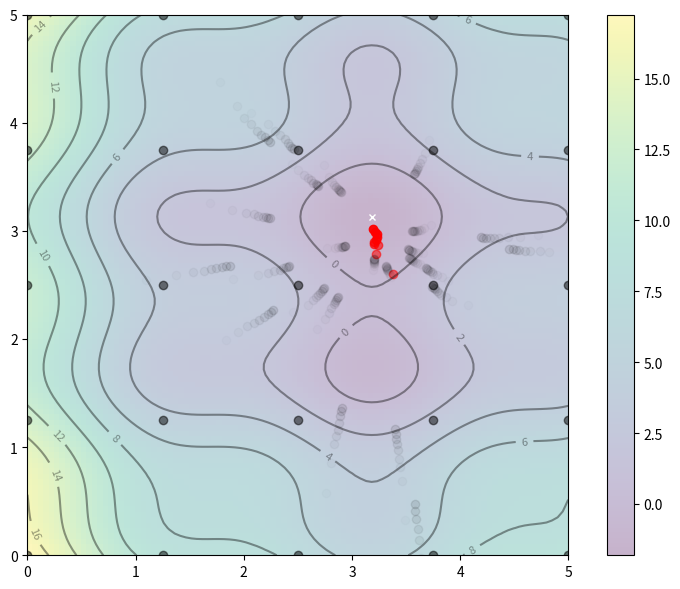

Here is the Python script that generated this plot:
import numpy as np
import matplotlib.pyplot as plt
from matplotlib.animation import FuncAnimation

# Basic implementation of the CBO Algorithm described in "A consensus-based global
# optimization method for high dimensional machine learning problems" Section 2, Algorithm 2.1

def g(x,y):
    "Objective function"
    return (x-3.14)**2 + (y-2.72)**2 + np.sin(3*x+1.41) + np.sin(4*y-1.73)

def f(x,y):
    return (x-1)**2 + (y-5)**2

# Step 0:
# Generate the random particles according to the same distribution rho_0 and
# introduce a remainder set R_0 to be empty
# We start with 2d example

dimensions = 2
n_particles = 25
beta_0 = 3
learning_rate_0 = 1.0 # gamma
noise_rate_0 = 0.4 # sigma
drift_rate = 0.2 # lambda
stopping_criterion = 1e-8
particle_indices = list(range(0, n_particles))
X = np.random.rand(n_particles, dimensions) * 5
X = np.array(np.meshgrid(np.linspace(0,5,5), np.linspace(0,5,5))).reshape(2,25).T

n_steps = 100

# Compute and plot the function in 3D within [0,5]x[0,5]
x, y = np.array(np.meshgrid(np.linspace(0,5,100), np.linspace(0,5,100)))
z = g(x, y)

# Find the global minimum
x_min = x.ravel()[z.argmin()]
y_min = y.ravel()[z.argmin()]

# Set up base figure: The contour map
fig, ax = plt.subplots(figsize=(8,6))
fig.set_tight_layout(True)
img = ax.imshow(z, extent=[0, 5, 0, 5], origin='lower', cmap='viridis', alpha=0.3)
fig.colorbar(img, ax=ax)
ax.plot([x_min], [y_min], marker='x', markersize=5, color="white")
contours = ax.contour(x, y, z, 10, colors='black', alpha=0.4)
ax.clabel(contours, inline=True, fontsize=8, fmt="%.0f")
# pbest_plot = ax.scatter(pbest[0], pbest[1], marker='o', color='black', alpha=0.5)
p_plot = ax.scatter(X[:,0], X[:,1], marker='o', color='black', alpha=0.5)
# p_arrow = ax.quiver(X[0], X[1], V[0], V[1], color='blue', width=0.005, angles='xy', scale_units='xy', scale=1)
# gbest_plot = plt.scatter([gbest[0]], [gbest[1]], marker='*', s=100, color='black', alpha=0.4)
ax.set_xlim([0,5])
ax.set_ylim([0,5])
fig.savefig('test.png')

centers = []

for k in range(n_steps):

    noise_rate = noise_rate_0/np.log(k+2)
    beta = beta_0*np.log(k+2)
    learning_rate = learning_rate_0*1/(k+1)

    # beta = beta_0
    # noise_rate = noise_rate_0
    # learning_rate = learning_rate_0

    # Step 1.1 Calculate the function values (or approximated values) of the to be
    # minimised function at the location of the particles at the batches
    L = g(X[:, 0], X[:, 1])
    # Step 2.2 Calcualate center of batch particles
    mu = np.exp(-beta*L)
    # Expand dimension of factor mu so elementwise multiplication with X is possible
    mu = mu.reshape(-1, 1)
    center = 1/np.sum(mu) * np.sum(X*mu, 0)
    # Step 2.3 Update particles
    # Calculate deviation of particles from common center from center deviation
    deviation_from_center = X - center
    consensus_term = drift_rate*learning_rate*deviation_from_center
    # Calculate deviation from common center with random disturbance
    normal_disturbance = np.random.normal(0.0, 1.0, (n_particles, dimensions))
    diffusion_term = noise_rate*learning_rate*deviation_from_center*normal_disturbance
    X = X - consensus_term + diffusion_term
    centers.append(center)
    if k > 0:
        center_difference = centers[-2] - centers[-1]
        # Step 3: Check the stopping criterion
        if 1/dimensions*np.linalg.norm(center_difference)**2 <= stopping_criterion:
            break
    if k%10==0:
        ax.scatter(center[0], center[1], color='red', alpha = k/(2*n_steps) + 0.5)
        p_plot = ax.scatter(X[:,0], X[:,1], marker='o', color='black', alpha=k/n_steps*0.1)
fig.savefig('test.png')

print(f'True minimum: {x_min}, {y_min}')
print(f'CBO minimum: {center}')
















# # Hyper-parameter of the algorithm
# # Memory coefficient
# c1 = 0.1
# # Social coefficient
# c2 = 0.2
# # Weight of current velocity
# w = 0.8

# # Create particles
# n_particles = 20
# np.random.seed(100)
# # Random starting positions
# X = np.random.rand(2, n_particles) * 5
# # Random starting velocity
# V = np.random.randn(2, n_particles) * 0.1

# # Initialize data
# pbest = X
# pbest_obj = f(X[0], X[1])
# gbest = pbest[:, pbest_obj.argmin()]
# gbest_obj = pbest_obj.min()

# def update():
#     "Function to do one iteration of particle swarm optimization"
#     global V, X, pbest, pbest_obj, gbest, gbest_obj
#     # Update params
#     r1, r2 = np.random.rand(2)
#     V = w * V + c1*r1*(pbest - X) + c2*r2*(gbest.reshape(-1,1)-X)
#     X = X + V
#     obj = f(X[0], X[1])
#     pbest[:, (pbest_obj >= obj)] = X[:, (pbest_obj >= obj)]
#     pbest_obj = np.array([pbest_obj, obj]).min(axis=0)
#     gbest = pbest[:, pbest_obj.argmin()]
#     gbest_obj = pbest_obj.min()

# # Set up base figure: The contour map
# fig, ax = plt.subplots(figsize=(8,6))
# fig.set_tight_layout(True)
# img = ax.imshow(z, extent=[0, 5, 0, 5], origin='lower', cmap='viridis', alpha=0.5)
# fig.colorbar(img, ax=ax)
# ax.plot([x_min], [y_min], marker='x', markersize=5, color="white")
# contours = ax.contour(x, y, z, 10, colors='black', alpha=0.4)
# ax.clabel(contours, inline=True, fontsize=8, fmt="%.0f")
# pbest_plot = ax.scatter(pbest[0], pbest[1], marker='o', color='black', alpha=0.5)
# p_plot = ax.scatter(X[0], X[1], marker='o', color='blue', alpha=0.5)
# p_arrow = ax.quiver(X[0], X[1], V[0], V[1], color='blue', width=0.005, angles='xy', scale_units='xy', scale=1)
# gbest_plot = plt.scatter([gbest[0]], [gbest[1]], marker='*', s=100, color='black', alpha=0.4)
# ax.set_xlim([0,5])
# ax.set_ylim([0,5])
# a = np.asarray(batch_centers_old)
# ax.scatter(a[:,0], a[:,1])
# fig.savefig('test.png')

# def animate(i):
#     "Steps of PSO: algorithm update and show in plot"
#     title = 'Iteration {:02d}'.format(i)
#     # Update params
#     update()
#     # Set picture
#     ax.set_title(title)
#     pbest_plot.set_offsets(pbest.T)
#     p_plot.set_offsets(X.T)
#     p_arrow.set_offsets(X.T)
#     p_arrow.set_UVC(V[0], V[1])
#     gbest_plot.set_offsets(gbest.reshape(1,-1))
#     return ax, pbest_plot, p_plot, p_arrow, gbest_plot

# anim = FuncAnimation(fig, animate, frames=list(range(1,50)), interval=500, blit=False, repeat=True)
# anim.save("PSO.gif", dpi=120, writer="imagemagick")

# print("PSO found best solution at f({})={}".format(gbest, gbest_obj))
# print("Global optimal at f({})={}".format([x_min,y_min], f(x_min,y_min)))